4-way image classification set "split_dataset" from GitHub (naimalmunir101/AI-Project2); label vocabulary: crack, normal, patchwork, pothole.

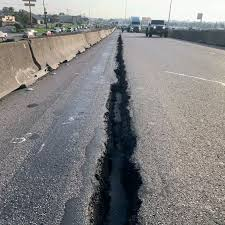
Label: pothole

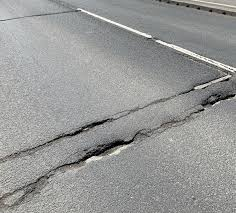
Label: crack

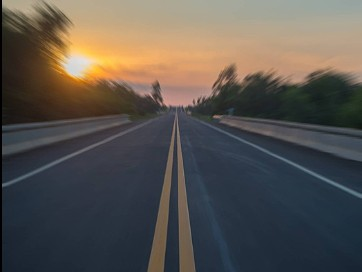
Label: normal

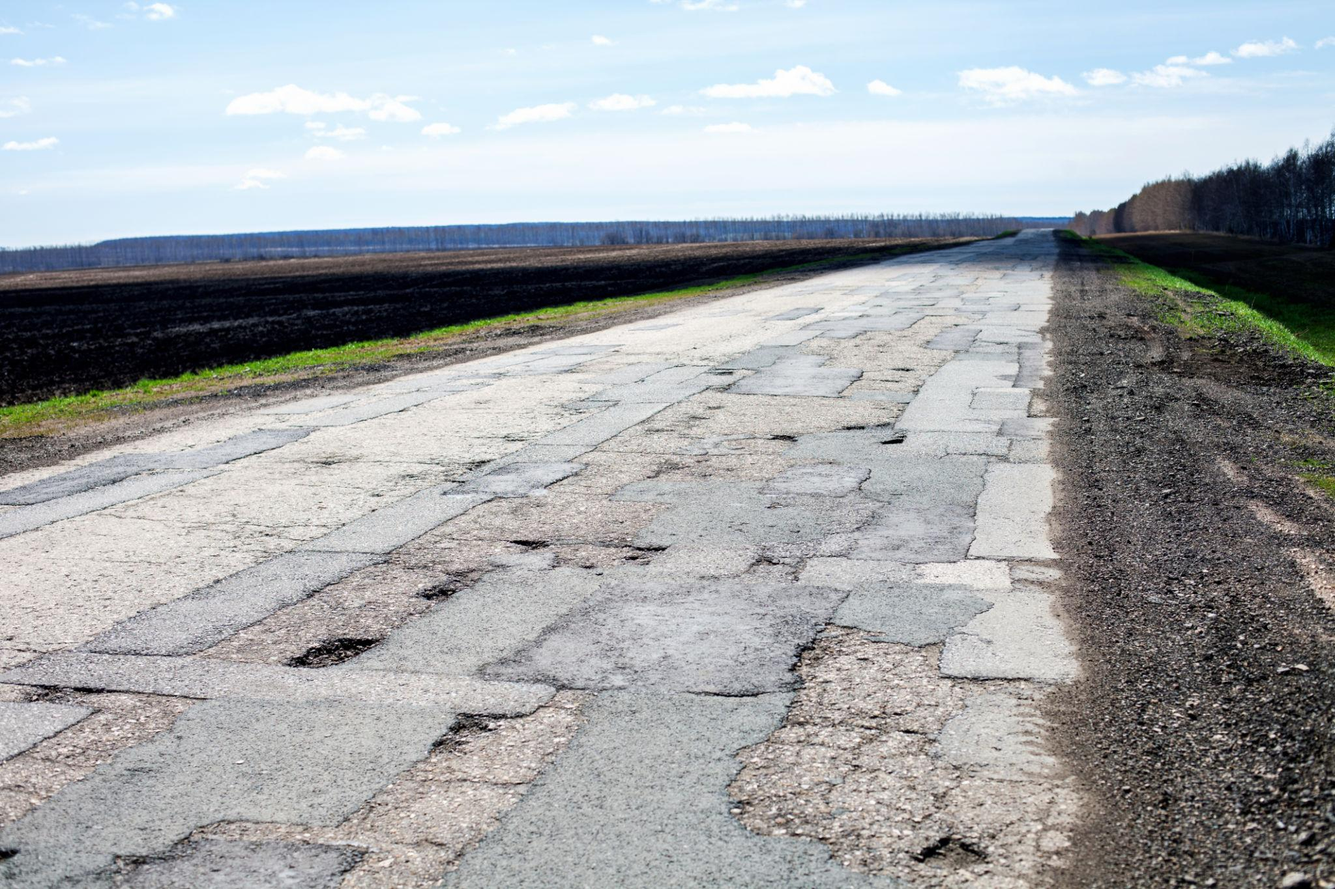
Label: patchwork

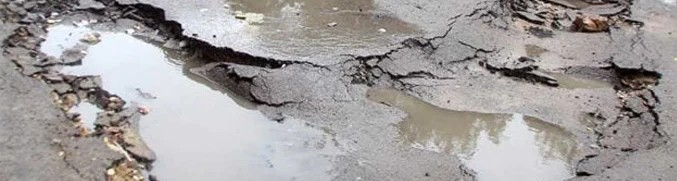
Label: pothole

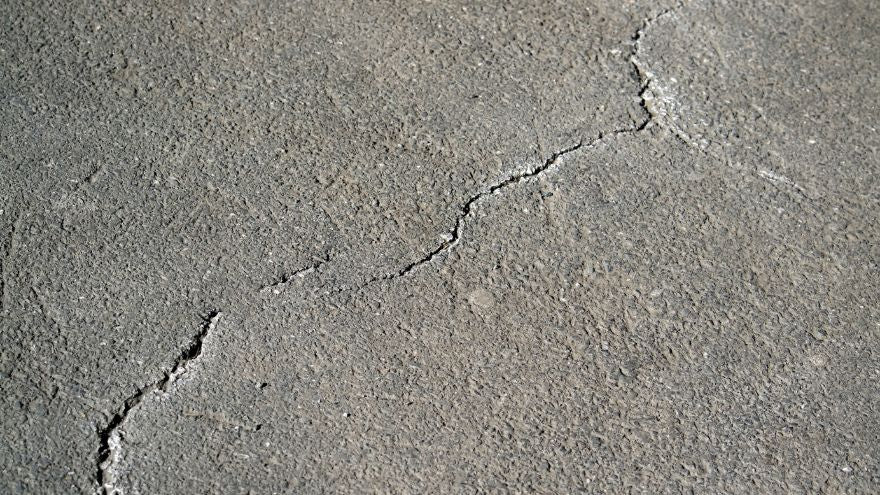
Label: crack
